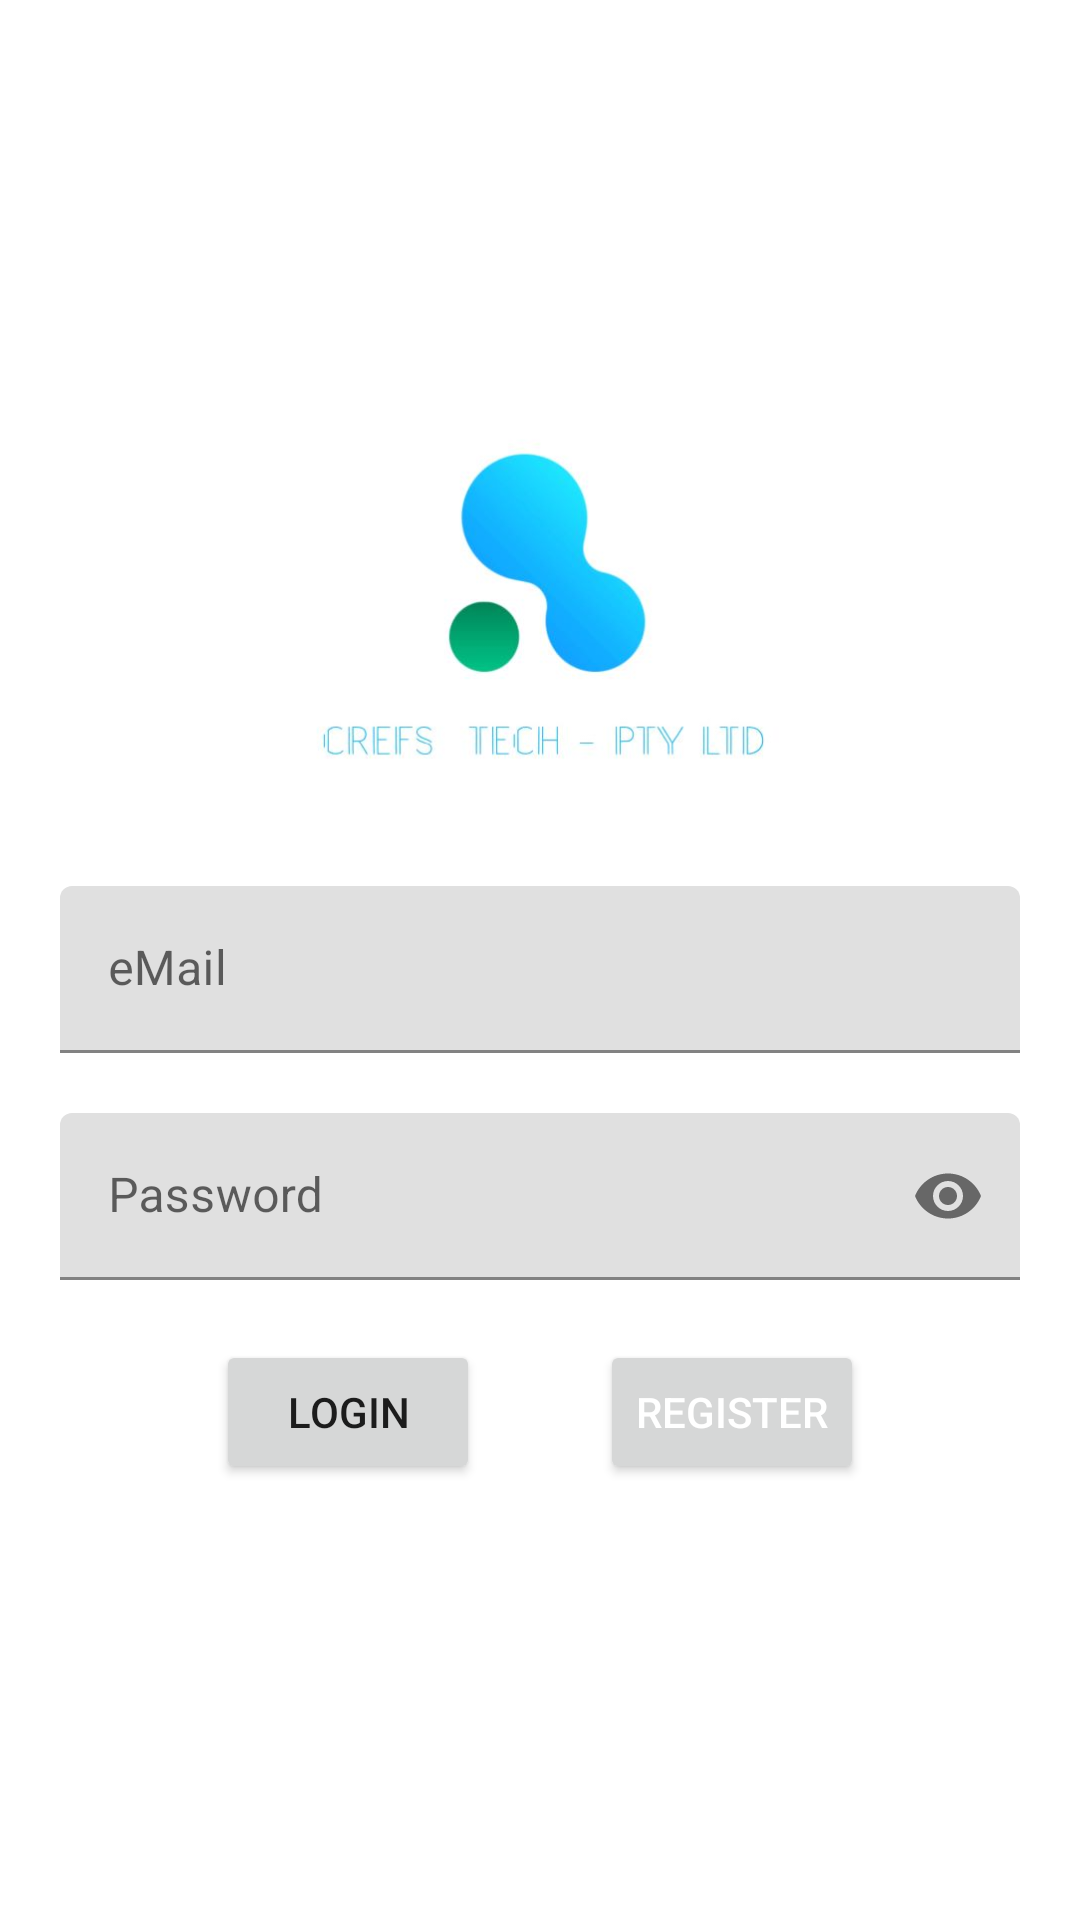

Write the Android layout XML for this screen, with the resource values it uses.
<!-- AndroidManifest.xml: application theme Theme.MyRemote -->
<!-- res/layout/activity_login.xml -->
<?xml version="1.0" encoding="utf-8"?>
<LinearLayout xmlns:android="http://schemas.android.com/apk/res/android"
    android:layout_width="fill_parent"
    android:layout_height="fill_parent"
    xmlns:app="http://schemas.android.com/apk/res-auto"
    android:gravity="center"
    android:orientation="vertical">


            <LinearLayout
                android:layout_width="match_parent"
                android:layout_height="wrap_content"
                android:layout_gravity="center"
                android:orientation="vertical"
                android:paddingLeft="20dp"
                android:paddingRight="20dp">


                <ImageView
                    android:id="@+id/imageView"
                    android:layout_width="match_parent"
                    android:layout_height="170dp"
                    app:srcCompat="@drawable/icon" />

                <com.google.android.material.textfield.TextInputLayout
                    android:id="@+id/email"
                    android:layout_width="match_parent"
                    android:layout_height="wrap_content"
                    android:hint="@string/email">

                    <com.google.android.material.textfield.TextInputEditText
                        android:layout_width="match_parent"
                        android:layout_height="wrap_content"
                        android:inputType="textEmailAddress"
                        />

                </com.google.android.material.textfield.TextInputLayout>

                <com.google.android.material.textfield.TextInputLayout
                    android:id="@+id/password"
                    android:layout_width="match_parent"
                    android:layout_height="wrap_content"
                    app:endIconMode="password_toggle"
                    android:paddingTop="20dp"
                    android:hint="@string/password">

                    <com.google.android.material.textfield.TextInputEditText
                        android:layout_width="match_parent"
                        android:layout_height="wrap_content"
                        android:inputType="textPassword"
                        />

                </com.google.android.material.textfield.TextInputLayout>

                
                <LinearLayout
                    android:layout_width="match_parent"
                    android:layout_height="wrap_content"
                    android:orientation="horizontal"
                    android:gravity="center">
                    <Button
                        android:id="@+id/btnLogin"
                        android:layout_width="wrap_content"
                        android:layout_height="wrap_content"
                        android:layout_marginTop="20dip"
                        android:textAllCaps="true"
                       android:layout_margin="20dp"
                        android:text="Login" />

                    

                    <Button
                        android:id="@+id/btnLinkToRegisterScreenCustomer"
                        android:layout_width="wrap_content"
                        android:layout_height="wrap_content"
                        android:layout_marginTop="20dip"
                        android:layout_margin="20dp"
                        android:text="Register"
                        android:textAllCaps="true"
                        android:textColor="@color/white"
                        />
                </LinearLayout>


            </LinearLayout>

</LinearLayout>
<!-- resources referenced by this layout -->
<resources>
  <color name="white">#FFFFFFFF</color>
  <!-- drawable icon: jpeg bitmap (drawable-v24, 11778 bytes) -->
  <string name="email">eMail</string>
  <string name="password">Password</string>
  <style name="Theme.MyRemote" parent="Theme.MaterialComponents.DayNight.DarkActionBar">
          
          <item name="colorPrimary">@color/app_blue</item>
          <item name="colorPrimaryVariant">@color/app_blue</item>
          <item name="colorOnPrimary">@color/white</item>
          
          <item name="colorSecondary">@color/app_green</item>
          <item name="colorSecondaryVariant">@color/app_green</item>
          <item name="colorOnSecondary">@color/black</item>
          
          <item name="android:statusBarColor" tools:targetApi="l">?attr/colorPrimaryVariant</item>
          
      </style>
  <color name="app_blue">#11acff</color>
  <color name="app_green">#00a972</color>
  <color name="black">#FF000000</color>
</resources>
